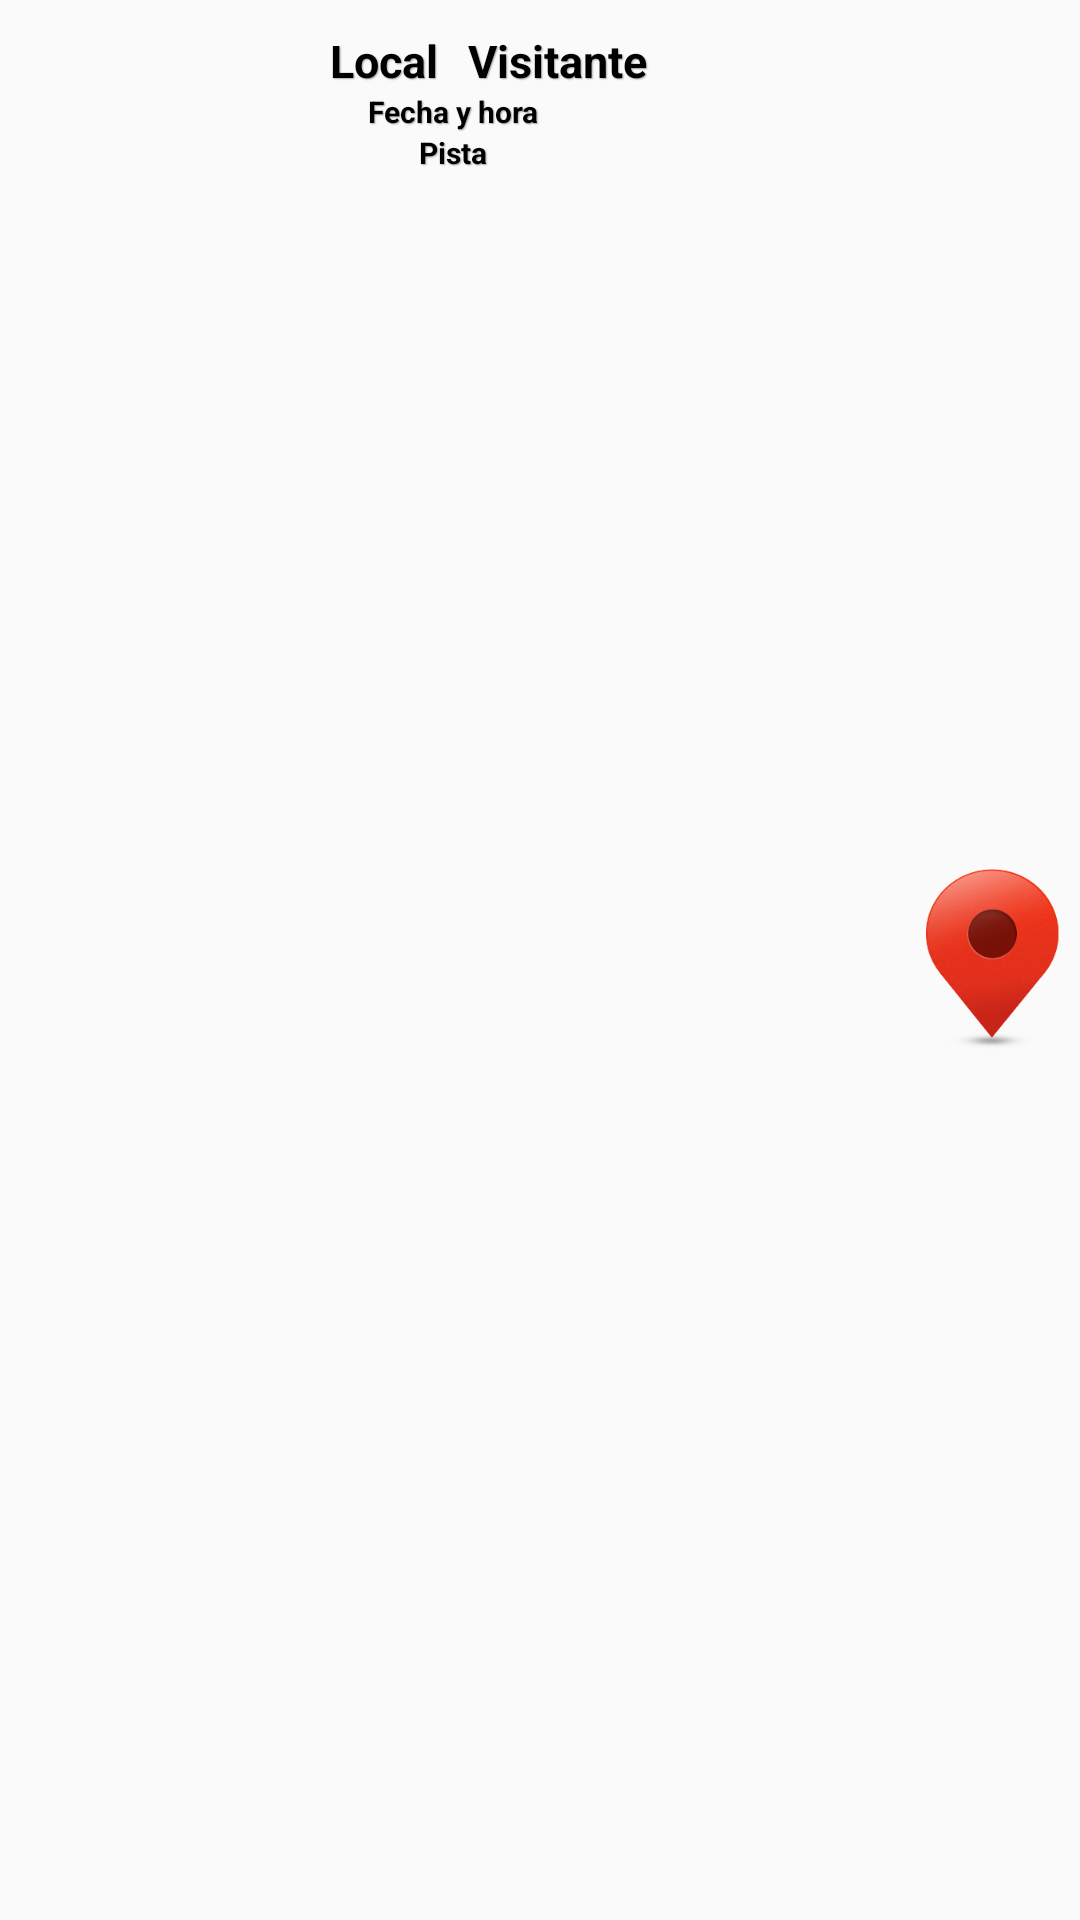

Android layout source for this screen:
<!-- AndroidManifest.xml: application theme AppTheme -->
<!-- res/layout/calendar_hole.xml -->
<?xml version="1.0" encoding="utf-8"?>
<LinearLayout xmlns:android="http://schemas.android.com/apk/res/android"
    android:layout_width="match_parent"
    android:layout_height="@dimen/calendar_row_height"
    android:orientation="horizontal"
    android:paddingTop="10dp"
    android:paddingBottom="10dp">
    <LinearLayout
        android:layout_width="match_parent"
        android:layout_height="wrap_content"
        android:orientation="vertical"
        android:layout_weight=".80">
        <LinearLayout
            android:layout_width="match_parent"
            android:layout_height="match_parent"
            android:orientation="horizontal" >
            <TextView
                android:id="@+id/calendar_local"
                android:layout_width="0dp"
                android:layout_height="wrap_content"
                android:layout_weight=".45"
                android:text="Local"
                android:gravity="right"
                android:paddingRight="5dp"
                style="@style/Text2"/>
            <TextView
                android:id="@+id/calendar_visitante"
                android:layout_width="0dp"
                android:layout_height="wrap_content"
                android:layout_weight=".45"
                android:text="Visitante"
                android:gravity="left"
                android:paddingLeft="5dp"
                style="@style/Text2"/>
        </LinearLayout>
        <TextView
            android:id="@+id/calendar_fechahora"
            android:layout_width="match_parent"
            android:layout_height="wrap_content"
            android:text="Fecha y hora"
            android:gravity="center"
            style="@style/Text3"/>
        <TextView
            android:id="@+id/calendar_pista"
            android:layout_width="match_parent"
            android:layout_height="wrap_content"
            android:text="Pista"
            android:gravity="center"
            style="@style/Text3"/>
    </LinearLayout>
    <ImageView
        android:id="@+id/calendar_pin"
        android:layout_width="wrap_content"
        android:layout_height="fill_parent"
        android:src="@drawable/pin"
        android:layout_weight=".20"
        style="@style/Button"/>
</LinearLayout>
<!-- resources referenced by this layout -->
<resources>
  <dimen name="calendar_row_height">100dp</dimen>
  <!-- drawable pin: png bitmap (drawable-hdpi, 4401 bytes) -->
  <style name="Button" parent="Text1">
          <item name="android:color">#FF0000</item>
          <item name="android:textColor">#000000</item>
      </style>
  <style name="Text2" parent="Text">
          <item name="android:textSize">15sp</item>
      </style>
  <style name="Text3" parent="Text">
          <item name="android:textSize">10sp</item>
      </style>
  <style name="AppTheme" parent="Theme.AppCompat.Light.DarkActionBar">
      </style>
  <style name="Text1" parent="Text">
          <item name="android:textSize">20sp</item>
      </style>
  <style name="Text">
          <item name="android:textColor">#000000</item>
          <item name="android:textStyle">bold</item>
          <item name="android:shadowColor">#AAAAAA</item>
          <item name="android:shadowDx">1</item>
          <item name="android:shadowDy">1</item>
          <item name="android:shadowRadius">0.6</item>
      </style>
</resources>
